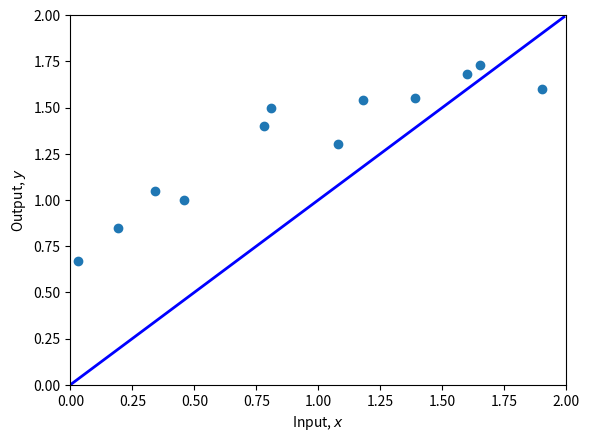
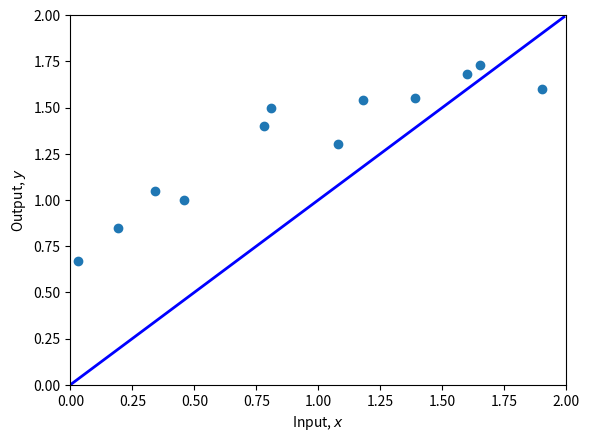
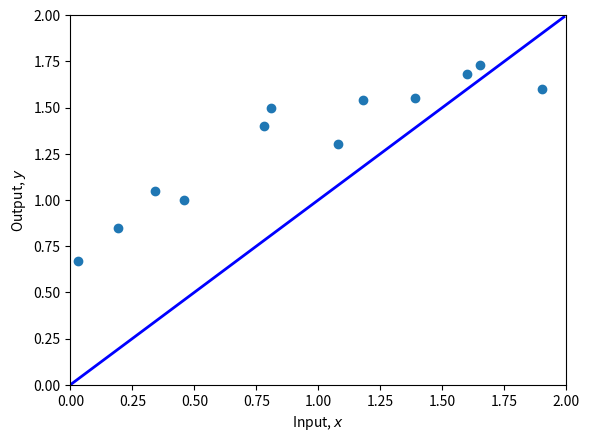
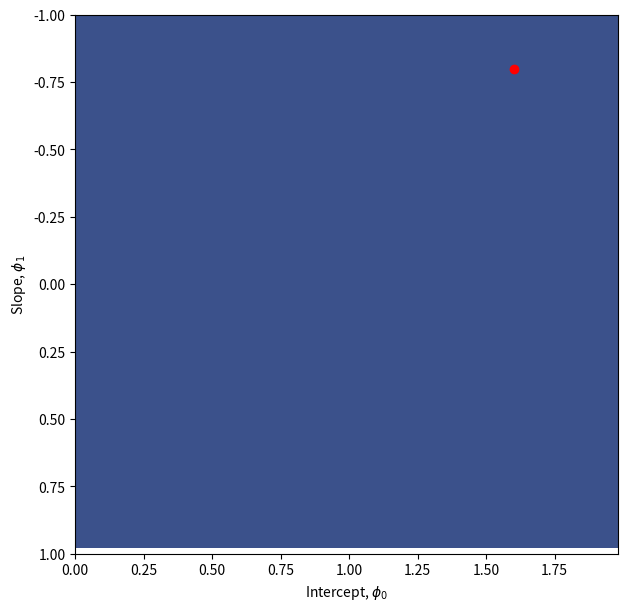

Reproduce these figures in Python, in order.
# 数学ライブラリ
import numpy as np
# プロットライブラリ
import matplotlib.pyplot as plt

# 入力/出力データの作成
x = np.array([0.03, 0.19, 0.34, 0.46, 0.78, 0.81, 1.08, 1.18, 1.39, 1.60, 1.65, 1.90])
y = np.array([0.67, 0.85, 1.05, 1.0, 1.40, 1.5, 1.3, 1.54, 1.55, 1.68, 1.73, 1.6 ])

print(x)
print(y)

# 1次元線形回帰モデルの定義
def f(x, phi0, phi1):
  # TODO : この行を線形回帰モデル（式2.4）で置き換えてください
  y = x

  return y

# データをプロットするためのヘルパー関数
def plot(x, y, phi0, phi1):
    fig,ax = plt.subplots()
    ax.scatter(x,y)
    plt.xlim([0,2.0])
    plt.ylim([0,2.0])
    ax.set_xlabel('Input, $x$')
    ax.set_ylabel('Output, $y$')
    # 直線を描画
    x_line = np.arange(0,2,0.01)
    y_line = f(x_line, phi0, phi1)
    plt.plot(x_line, y_line,'b-',lw=2)

    plt.show()

# 図2.2bのように切片と傾きを設定
phi0 = 0.4 ; phi1 = 0.2
# データとモデルをプロット
plot(x,y,phi0,phi1)

# 損失を計算する関数
def compute_loss(x,y,phi0,phi1):

  # TODO この行を損失計算（式2.5）で置き換えてください
  loss = 0


  return loss

# 現在のモデルの損失を計算
loss = compute_loss(x,y,phi0,phi1)
print(f'Your Loss = {loss:3.2f}, Ground truth =7.07')

# 図2.2cのように切片と傾きを設定
phi0 = 1.60 ; phi1 =-0.8
# データとモデルをプロット
plot(x,y,phi0,phi1)
loss = compute_loss(x,y,phi0,phi1)
print(f'Your Loss = {loss:3.2f}, Ground truth =10.28')

# TODO -- パラメータを手動で変更してモデルを適合させる
# 最初にphi1を固定し、phi0を変更して損失をこれ以上下げられなくなるまで調整する
# 次にphi0を固定し、phi1を変更して損失をこれ以上下げられなくなるまで調整する
# 図2.2dのようにモデルが適合するパラメータセットを見つけるまでこの過程を繰り返す
# 手動で行うか、または自動的に降下するコードを書くこともできます
# これらの値から開始:
phi0 = 1.60 ; phi1 =-0.8

plot(x,y,phi0,phi1)
print(f'Your Loss = {compute_loss(x,y,phi0,phi1):3.2f}')

# phi0とphi1の可能な値の2次元グリッドを作成
phi0_mesh, phi1_mesh = np.meshgrid(np.arange(0.0,2.0,0.02), np.arange(-1.0,1.0,0.02))

# 損失用の2次元配列を作成
all_losses = np.zeros_like(phi1_mesh)
# phi0、phi1の各2次元の組み合わせを実行し、損失を計算
for indices,temp in np.ndenumerate(phi1_mesh):
    all_losses[indices] = compute_loss(x,y, phi0_mesh[indices], phi1_mesh[indices])


# 損失関数をヒートマップとしてプロット
fig = plt.figure()
ax = plt.axes()
fig.set_size_inches(7,7)
levels = 256
ax.contourf(phi0_mesh, phi1_mesh, all_losses ,levels)
levels = 40
ax.contour(phi0_mesh, phi1_mesh, all_losses ,levels, colors=['#80808080'])
ax.set_ylim([1,-1])
ax.set_xlabel(r'Intercept, $\phi_0$')
ax.set_ylabel(r'Slope, $\phi_1$')

# 損失関数上の最適適合直線の位置をプロット
# 最小値に近いはずです
ax.plot(phi0,phi1,'ro')
plt.show()